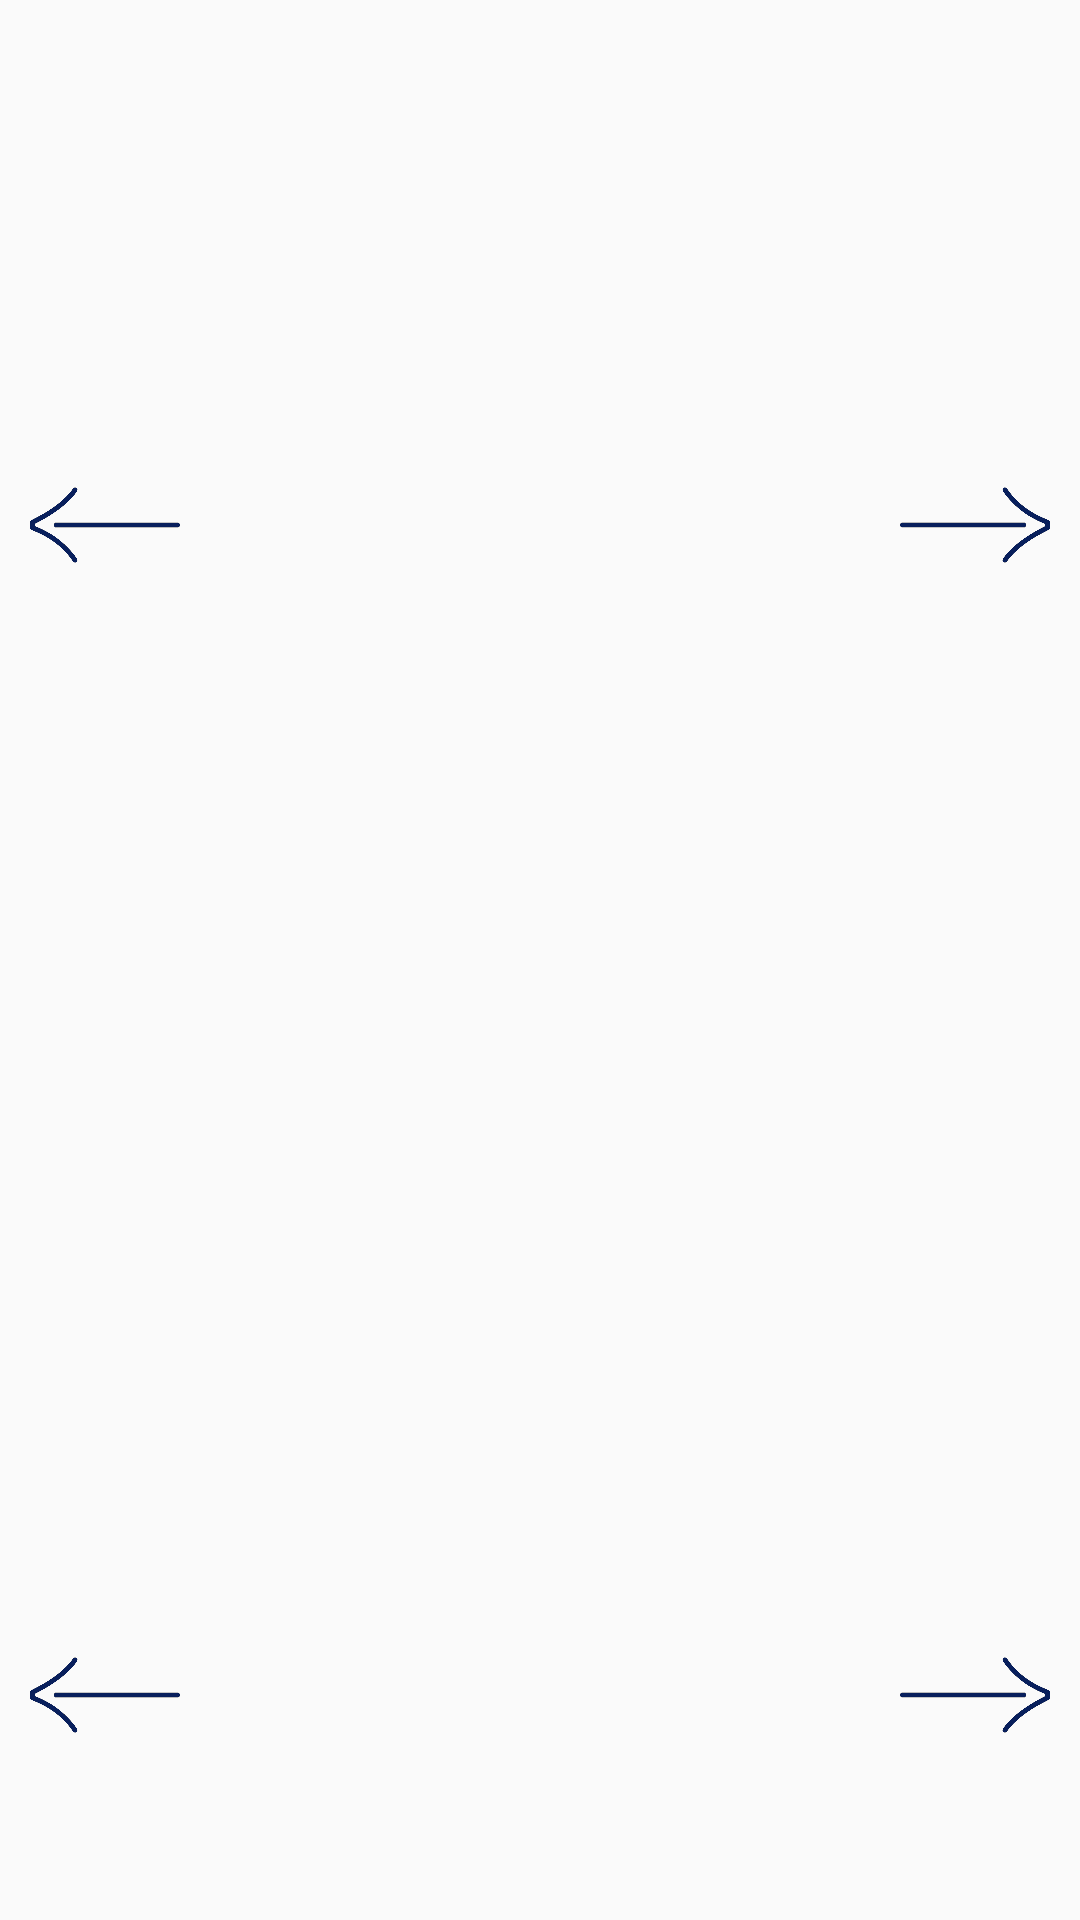

The Android layout XML behind this screen, and the referenced resources:
<!-- AndroidManifest.xml: application theme Theme.MyApplication00 -->
<!-- res/layout/fragment_one_piece.xml -->
<?xml version="1.0" encoding="utf-8"?>
<FrameLayout xmlns:android="http://schemas.android.com/apk/res/android"
    xmlns:tools="http://schemas.android.com/tools"
    android:layout_width="match_parent"
    android:layout_height="match_parent"
    tools:context=".OnePieceFragment">

    <FrameLayout
        android:id="@+id/top_image_container"
        android:layout_width="match_parent"
        android:layout_height="384dp"
        android:layout_gravity="center_horizontal|top"
        android:layout_marginTop="10dp">

        <ImageView
            android:id="@+id/top_image"
            android:layout_width="match_parent"
            android:layout_height="match_parent"
            android:scaleType="fitCenter"
            android:contentDescription="Top Image" />
    </FrameLayout>

    <FrameLayout
        android:id="@+id/bottom_image_container"
        android:layout_width="match_parent"
        android:layout_height="135dp"
        android:layout_gravity="center_horizontal|bottom"
        android:layout_marginBottom="10dp">

        <ImageView
            android:id="@+id/bottom_image"
            android:layout_width="match_parent"
            android:layout_height="match_parent"
            android:scaleType="fitCenter"
            android:contentDescription="Bottom Image" />
    </FrameLayout>

    <ImageView
        android:id="@+id/arrowright1"
        android:layout_width="50dp"
        android:layout_height="50dp"
        android:layout_gravity="end|top"
        android:layout_marginTop="150dp"
        android:layout_marginEnd="10dp"
        android:src="@drawable/arrowright" />

    <ImageView
        android:id="@+id/arrowleft1"
        android:layout_width="50dp"
        android:layout_height="50dp"
        android:layout_gravity="start|top"
        android:layout_marginTop="150dp"
        android:layout_marginStart="10dp"
        android:src="@drawable/arrowleft" />

    <ImageView
        android:id="@+id/arrowright2"
        android:layout_width="50dp"
        android:layout_height="50dp"
        android:layout_gravity="end|bottom"
        android:layout_marginBottom="50dp"
        android:layout_marginEnd="10dp"
        android:src="@drawable/arrowright" />

    <ImageView
        android:id="@+id/arrowleft2"
        android:layout_width="50dp"
        android:layout_height="50dp"
        android:layout_gravity="start|bottom"
        android:layout_marginBottom="50dp"
        android:layout_marginStart="10dp"
        android:src="@drawable/arrowleft" />

</FrameLayout>
<!-- resources referenced by this layout -->
<resources>
  <!-- drawable arrowleft: png bitmap (drawable, 25325 bytes) -->
  <!-- drawable arrowright: png bitmap (drawable, 25226 bytes) -->
  <style name="Theme.MyApplication00" parent="Base.Theme.MyApplication00" />
  <style name="Base.Theme.MyApplication00" parent="Theme.AppCompat.Light.NoActionBar">
          
          
      </style>
</resources>
